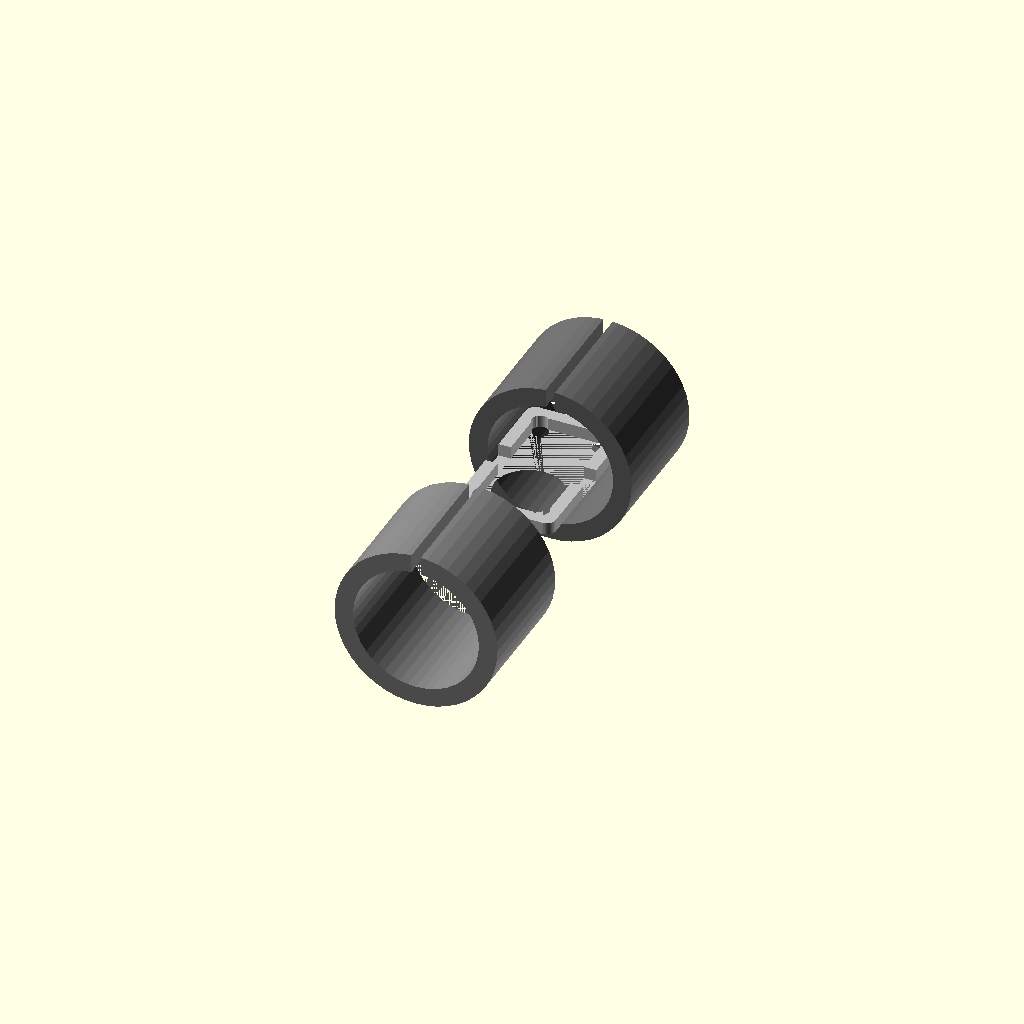
Cell 1: rendered with the file's own defaults.
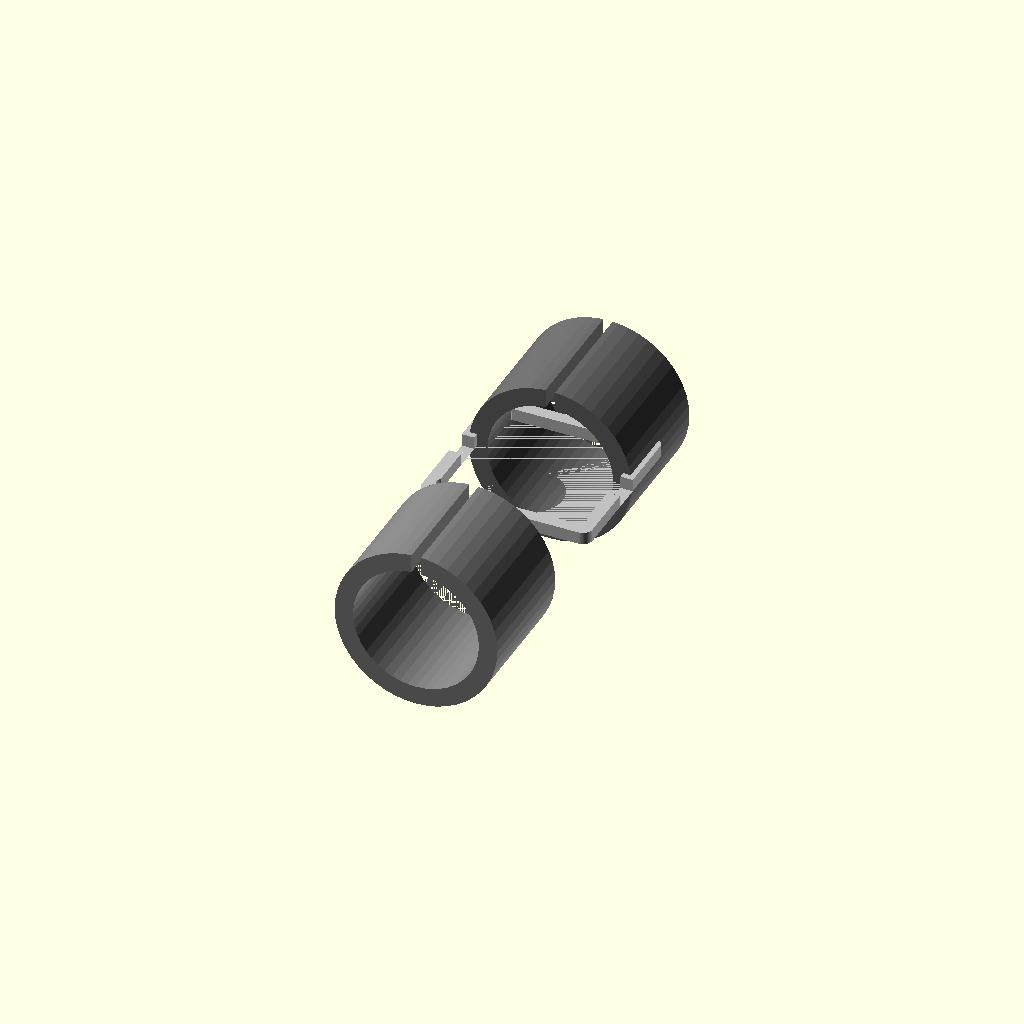
Cell 2: the same model with srv_w = 23.6.
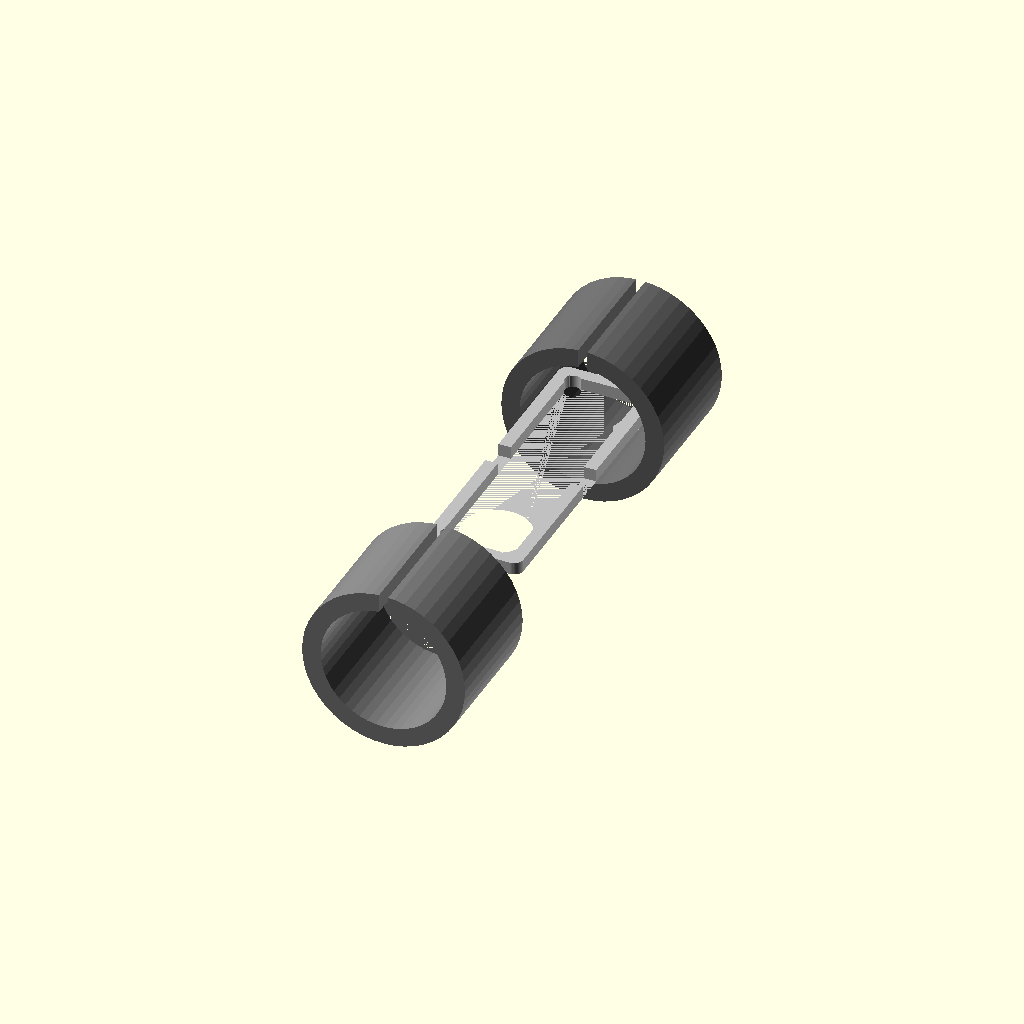
Cell 3 — srv_l set to 45, the other parameters unchanged.
One fixed orthographic camera (rotation 55°, 0°, 25°; colour scheme Cornfield) for every cell.
OpenSCAD source file cad/joints/elbow_joint_bracket.scad:
// ============================================================
// Elbow Joint Bracket — MG90S servo between upper arm & forearm
// ============================================================
// Connects two 20 mm PVC pipes (upper arm & forearm) via an
// MG90S micro servo.  One pipe is fixed (upper arm); the other
// (forearm) pivots on the servo output shaft.
//
// Print orientation: flat face down.
// Material: PLA, 80 % infill.
// ============================================================

// MG90S dimensions
srv_w  = 11.8;
srv_l  = 22.5;
srv_h  = 22.7;
tab_l  = 32.0;
tab_h  =  2.5;
tab_ew =  4.5;  // ear width

// PVC collars
pvc_od   = 20;
pvc_tol  =  0.3;
collar_h = 20;
collar_w =  3;

wall     = 2.0;
screw_d  = 2.6;  // M2.5 clearance
corner_r = 1.5;
$fn = 48;

pvc_r    = (pvc_od + pvc_tol) / 2;
collar_r = pvc_r + collar_w;
outer_w  = srv_w + 2*wall;
outer_l  = srv_l + 2*wall;

// ============================================================
module servo_pocket() {
    translate([-srv_w/2, -srv_l/2, 0])
        cube([srv_w, srv_l, srv_h + 2]);
    // Tab
    translate([-tab_l/2, -tab_ew/2, 0])
        cube([tab_l, tab_ew, tab_h + 0.5]);
    // Shaft clearance
    translate([0, -srv_l/2 + 7, -0.1])
        cylinder(r = 5.5, h = wall + 0.2);
}

module body_block() {
    difference() {
        // Outer rounded block
        minkowski() {
            cube([outer_w - 2*corner_r,
                  outer_l - 2*corner_r,
                  wall], center = true);
            cylinder(r = corner_r, h = 0.01);
        }
        // Servo pocket from above
        translate([0, 0, -wall/2])
            servo_pocket();
        // M2.5 mounting screws
        for (s = [[-outer_w/2 + 3, -outer_l/2 + 3],
                  [ outer_w/2 - 3, -outer_l/2 + 3],
                  [-outer_w/2 + 3,  outer_l/2 - 3],
                  [ outer_w/2 - 3,  outer_l/2 - 3]]) {
            translate([s[0], s[1], -wall/2 - 0.1])
                cylinder(r = screw_d/2, h = wall + 0.2);
        }
    }
}

module fixed_collar() {
    // Upper-arm collar (servo body side)
    translate([0, outer_l/2 + collar_h/2, 0])
        rotate([90, 0, 0])
            difference() {
                cylinder(r = collar_r, h = collar_h);
                cylinder(r = pvc_r, h = collar_h + 1);
                // Clamp slot
                translate([-0.75, collar_r - collar_w - 0.5, -0.1])
                    cube([1.5, collar_w + 1, collar_h + 0.2]);
            }
}

module pivot_collar() {
    // Forearm collar (output shaft side) — rotates with servo horn
    translate([0, -outer_l/2 - collar_h/2, 0])
        rotate([90, 0, 0])
            difference() {
                cylinder(r = collar_r, h = collar_h);
                cylinder(r = pvc_r, h = collar_h + 1);
                translate([-0.75, collar_r - collar_w - 0.5, -0.1])
                    cube([1.5, collar_w + 1, collar_h + 0.2]);
            }
}

// ============================================================
union() {
    color("Silver") translate([0, 0, wall/2]) body_block();
    color("DimGray") fixed_collar();
    color("Gray")    pivot_collar();
}
Parameter table extracted from the source (name, type, default, range or options):
srv_w: number, default 11.8
srv_l: number, default 22.5
srv_h: number, default 22.7
tab_l: number, default 32
tab_h: number, default 2.5
tab_ew: number, default 4.5
pvc_od: number, default 20
pvc_tol: number, default 0.3
collar_h: number, default 20
collar_w: number, default 3
wall: number, default 2
screw_d: number, default 2.6
corner_r: number, default 1.5
